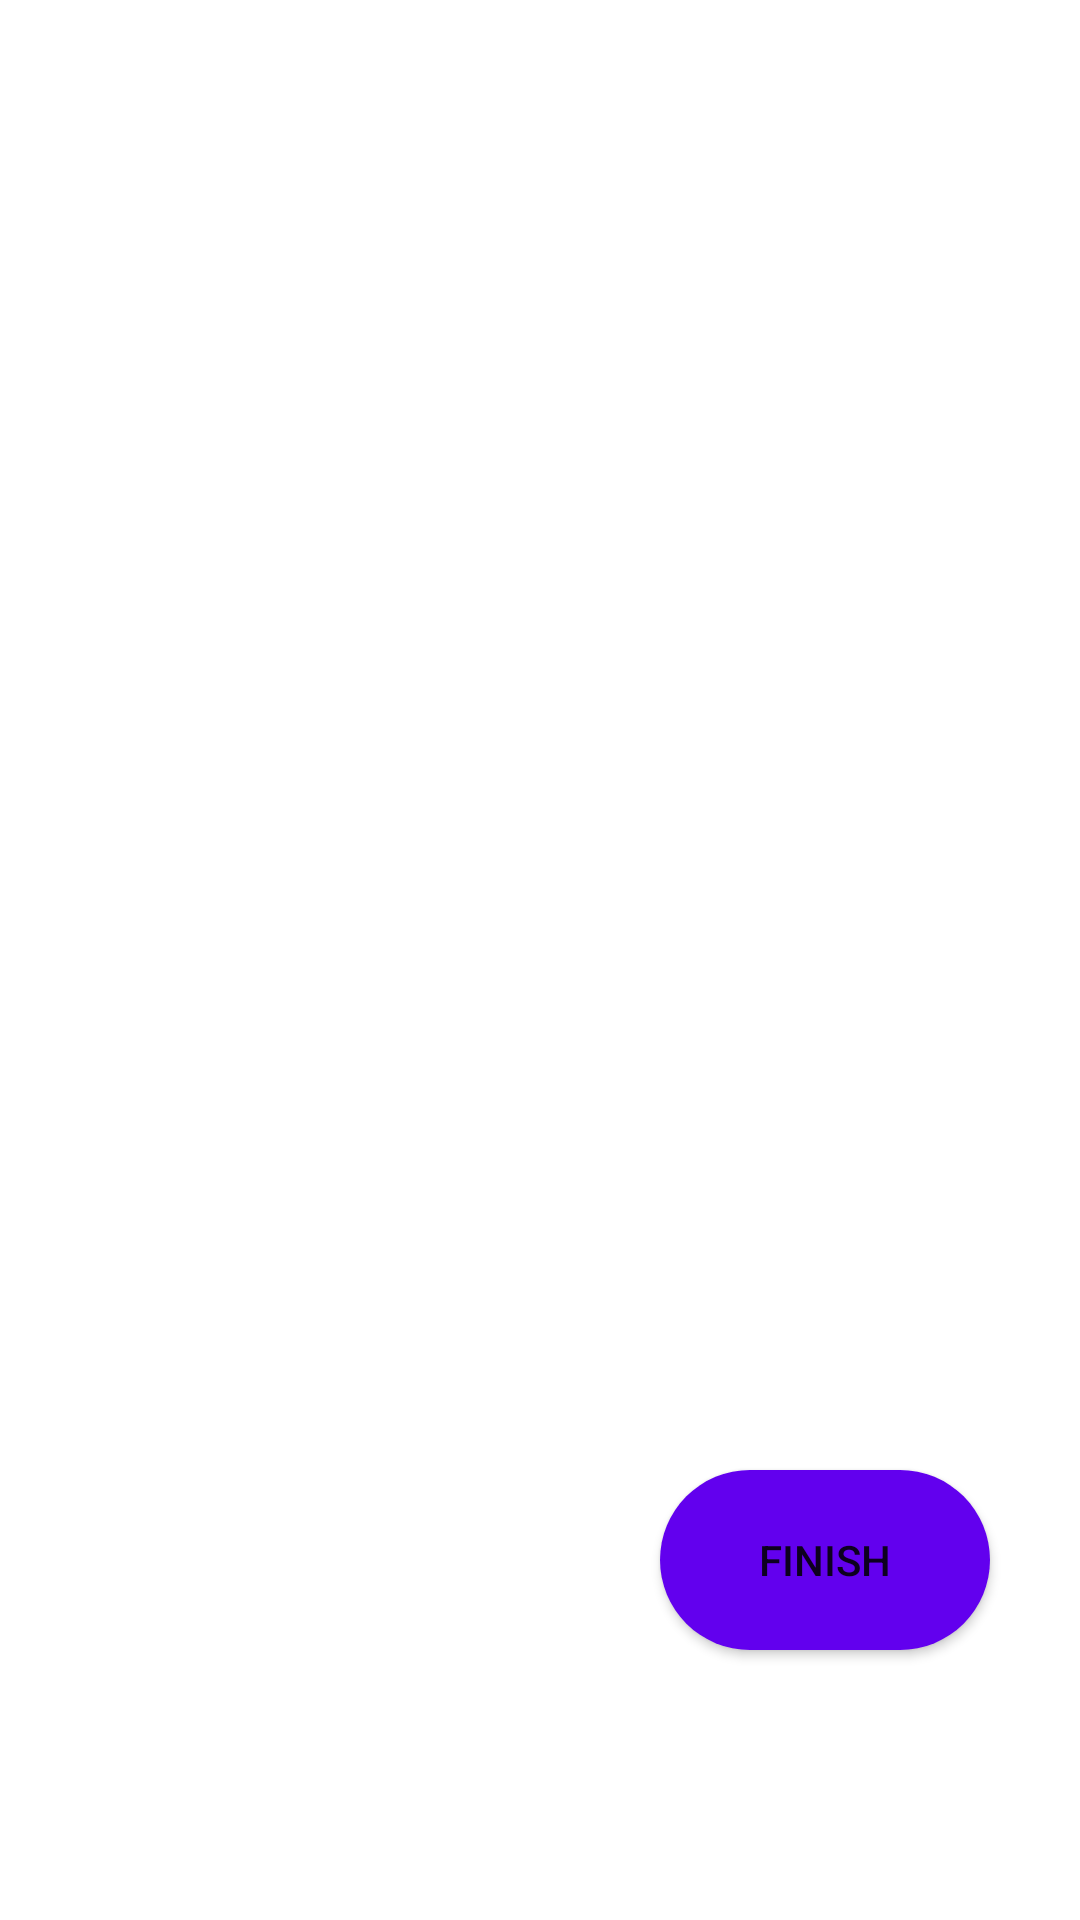

This screen was rendered from an Android layout file. Write that file and the resources it references.
<!-- AndroidManifest.xml: application theme Theme.BillsSplitter -->
<!-- res/layout/activity_debtors_add.xml -->
<?xml version="1.0" encoding="utf-8"?>
<RelativeLayout xmlns:android="http://schemas.android.com/apk/res/android"
    xmlns:app="http://schemas.android.com/apk/res-auto"
    xmlns:tools="http://schemas.android.com/tools"
    android:layout_width="match_parent"
    android:layout_height="match_parent"
    tools:context=".DebtorsAddActivity">


    <androidx.recyclerview.widget.RecyclerView
        android:id="@+id/participantsRv"
        android:layout_width="match_parent"
        android:layout_height="match_parent"
        tools:listitem="@layout/row_participant_add"
        app:layoutManager="androidx.recyclerview.widget.LinearLayoutManager"/>


    <Button
        android:id='@+id/addDebtorsBtn'
        android:text="Finish"
        android:layout_alignParentBottom="true"
        android:background="@drawable/mybutton"
        android:layout_centerHorizontal="true"
        android:layout_width="110dp"
        android:layout_height="60dp"
        android:layout_alignParentRight="true"
        android:layout_marginRight="30dp"
        android:layout_marginBottom="90dp" />


</RelativeLayout>
<!-- res/layout/row_participant_add.xml (included above) -->
<?xml version="1.0" encoding="utf-8"?>
<androidx.cardview.widget.CardView xmlns:android="http://schemas.android.com/apk/res/android"
    android:layout_width="match_parent"
    android:layout_height="wrap_content"
    xmlns:app="http://schemas.android.com/apk/res-auto"
    app:cardUseCompatPadding="true"
    app:cardCornerRadius="2dp"
    app:cardElevation="2dp"
    app:cardBackgroundColor="@color/white"
    app:contentPadding="3dp">

    <LinearLayout
        android:layout_width="wrap_content"
        android:layout_height="wrap_content"
        android:orientation="horizontal">

    <com.blogspot.atifsoftwares.circularimageview.CircularImageView
        android:id="@+id/avatarIv"
        android:src="@drawable/profile"
        android:layout_width="70dp"
        android:layout_height="70dp" />

        <LinearLayout
            android:layout_width="match_parent"
            android:layout_height="wrap_content"
            android:orientation="vertical"
            android:layout_marginLeft="15dp">
            <TextView
                android:id="@+id/nameTv"
                android:layout_width="match_parent"
                android:layout_height="wrap_content"
                android:text="Person Name"
                android:textSize="18sp"
                android:textColor="@color/black"/>
            <TextView
                android:id="@+id/emailTv"
                android:layout_width="match_parent"
                android:layout_marginTop="-2dp"
                android:layout_height="wrap_content"
                android:text="Person Email"
                android:textColor="@color/black"/>
            <TextView
                android:id="@+id/statusTv"
                android:layout_width="match_parent"
                android:layout_height="wrap_content"
                android:textSize="11dp"
                android:text="Status"
                android:textColor="@color/black"/>

        </LinearLayout>

    </LinearLayout>

</androidx.cardview.widget.CardView>
<!-- resources referenced by this layout -->
<resources>
  <!-- drawable mybutton (drawable-v24) -->
  <?xml version="1.0" encoding="utf-8"?>
  <shape xmlns:android="http://schemas.android.com/apk/res/android"
      android:shape="rectangle" android:padding="10dp">
      <corners android:radius="45dp"/>
      <solid android:color="@color/purple_500"/>
  
  </shape>
  <!-- drawable profile: png bitmap (drawable-v24, 11493 bytes) -->
  <style name="Theme.BillsSplitter" parent="Theme.MaterialComponents.DayNight.DarkActionBar">
          
          <item name="colorPrimary">@color/purple_500</item>
          <item name="colorPrimaryVariant">@color/purple_500</item>
          <item name="colorOnPrimary">@color/white</item>
          
          <item name="colorSecondary">@color/teal_200</item>
          <item name="colorSecondaryVariant">@color/teal_700</item>
          <item name="colorOnSecondary">@color/black</item>
          
          <item name="android:statusBarColor" tools:targetApi="l">?attr/colorPrimaryVariant</item>
          
      </style>
  <!-- not gathered from this repository: default colours our renderer supplied (Android Studio template values) -->
  <color name="purple_500">#FF6200EE</color>
  <color name="teal_200">#FF03DAC5</color>
  <color name="teal_700">#FF018786</color>
  <color name="black">#FF000000</color>
  <color name="white">#FFFFFFFF</color>
</resources>
